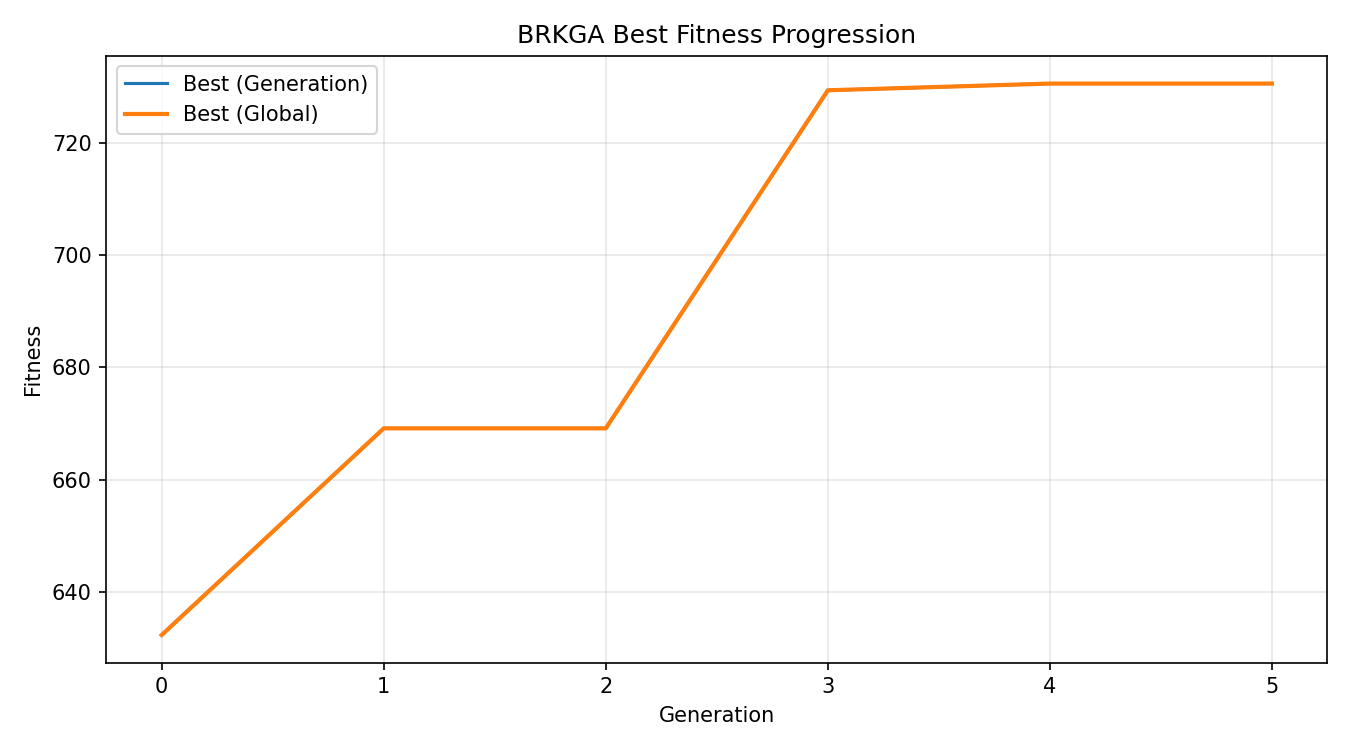

The table this chart was drawn from, first rows:
generation, best, mean, std, worst
0, 632.3, 473, 68.9, 411.9
1, 669.1, 536.8, 91.75, 383.5
2, 669.1, 560.9, 79.66, 413.1
3, 729.4, 635.4, 60.9, 460.6
4, 730.6, 612.8, 106.4, 434.8
5, 730.6, 650, 78.63, 421.2
